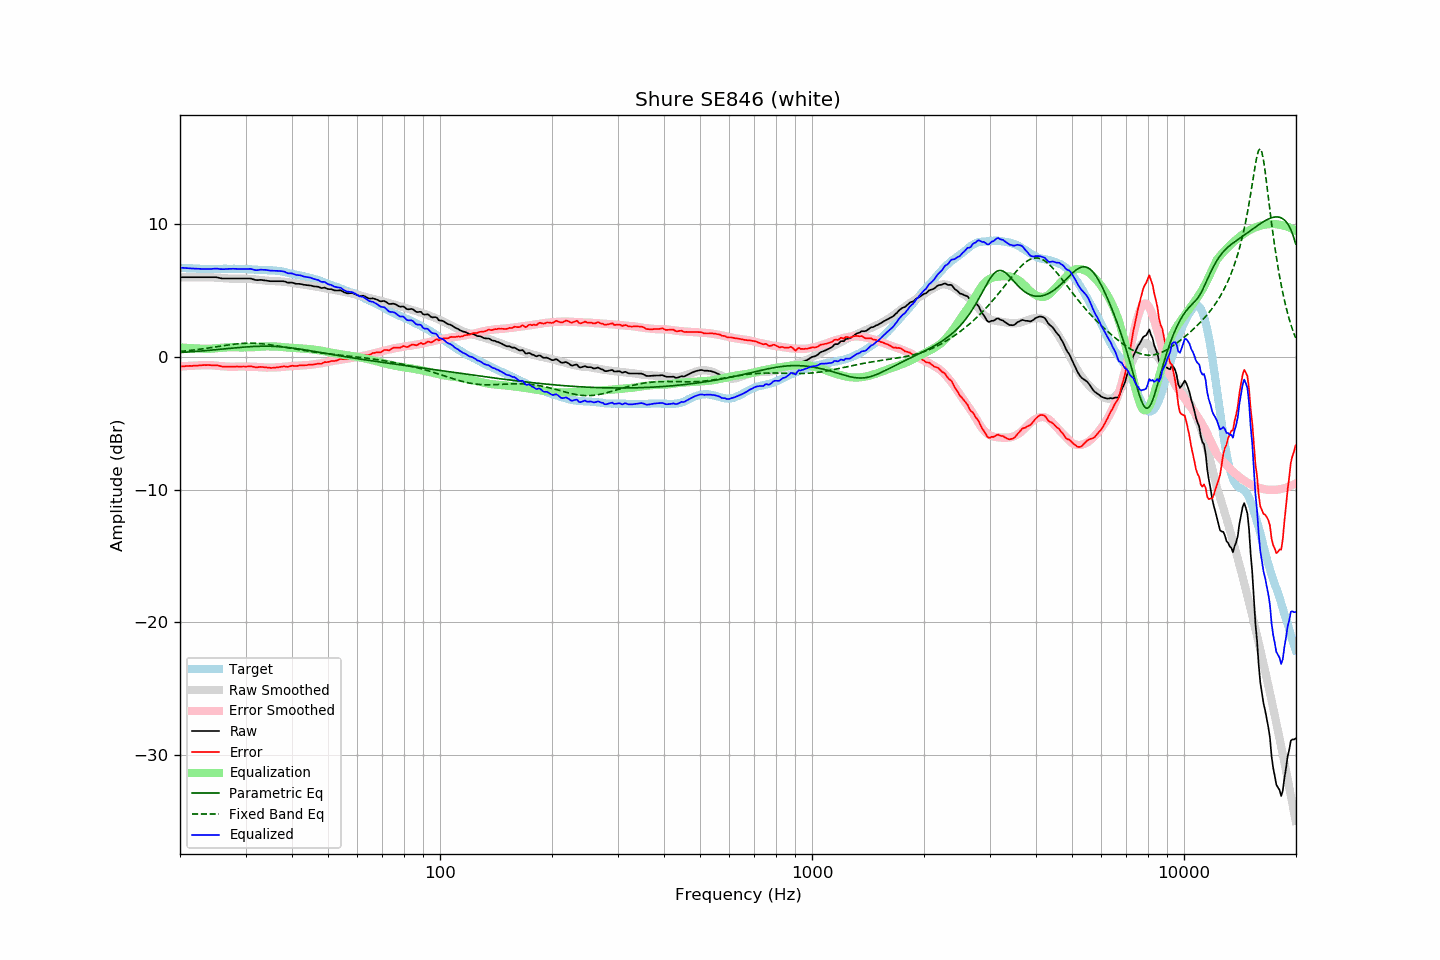

The file beside this chart, header and first rows:
frequency, raw, error, smoothed, error_smoothed, equalization, parametric_eq, fixed_band_eq, equalized_raw, equalized_smoothed, target
20.00, 6.02, -0.72, 6.02, -0.72, 0.72, 0.33, 0.41, 6.74, 6.74, 6.73
20.20, 6.02, -0.71, 6.02, -0.71, 0.71, 0.34, 0.42, 6.73, 6.73, 6.72
20.40, 6.02, -0.70, 6.02, -0.70, 0.70, 0.35, 0.44, 6.72, 6.72, 6.71
20.61, 6.02, -0.70, 6.02, -0.69, 0.69, 0.36, 0.45, 6.71, 6.71, 6.71
20.81, 6.02, -0.68, 6.02, -0.69, 0.69, 0.37, 0.46, 6.70, 6.70, 6.69
21.02, 6.02, -0.68, 6.02, -0.68, 0.68, 0.37, 0.48, 6.69, 6.69, 6.69
21.23, 6.02, -0.67, 6.02, -0.67, 0.67, 0.38, 0.49, 6.69, 6.69, 6.68
21.44, 6.02, -0.68, 6.02, -0.66, 0.66, 0.39, 0.50, 6.68, 6.68, 6.69
21.66, 6.02, -0.67, 6.02, -0.66, 0.66, 0.40, 0.52, 6.67, 6.67, 6.68
21.87, 6.02, -0.66, 6.02, -0.65, 0.65, 0.41, 0.53, 6.67, 6.67, 6.67
22.09, 6.02, -0.65, 6.02, -0.64, 0.64, 0.42, 0.55, 6.66, 6.66, 6.66
22.31, 6.02, -0.65, 6.02, -0.64, 0.64, 0.43, 0.56, 6.66, 6.66, 6.66
22.54, 6.02, -0.64, 6.02, -0.63, 0.63, 0.44, 0.58, 6.65, 6.65, 6.65
22.76, 6.02, -0.63, 6.02, -0.63, 0.63, 0.45, 0.60, 6.64, 6.65, 6.64
22.99, 6.02, -0.62, 6.02, -0.62, 0.62, 0.46, 0.61, 6.64, 6.64, 6.63
23.22, 6.02, -0.61, 6.02, -0.62, 0.62, 0.47, 0.63, 6.63, 6.64, 6.62
23.45, 6.02, -0.62, 6.02, -0.61, 0.61, 0.48, 0.65, 6.63, 6.64, 6.63
23.69, 6.02, -0.61, 6.02, -0.61, 0.61, 0.49, 0.66, 6.63, 6.63, 6.62
23.92, 6.02, -0.61, 6.02, -0.61, 0.61, 0.50, 0.68, 6.63, 6.63, 6.62
24.16, 6.02, -0.62, 6.01, -0.62, 0.62, 0.51, 0.70, 6.64, 6.63, 6.63
24.40, 6.02, -0.63, 6.00, -0.63, 0.63, 0.52, 0.72, 6.64, 6.63, 6.64
24.65, 6.02, -0.63, 6.00, -0.64, 0.64, 0.53, 0.74, 6.65, 6.63, 6.64
24.89, 6.02, -0.63, 5.99, -0.65, 0.65, 0.54, 0.76, 6.66, 6.64, 6.64
25.14, 6.00, -0.63, 5.98, -0.66, 0.66, 0.56, 0.78, 6.66, 6.64, 6.63
25.39, 5.97, -0.66, 5.97, -0.67, 0.67, 0.57, 0.80, 6.65, 6.64, 6.63
25.65, 5.95, -0.69, 5.96, -0.68, 0.68, 0.58, 0.81, 6.63, 6.64, 6.63
25.91, 5.93, -0.72, 5.95, -0.70, 0.70, 0.59, 0.83, 6.62, 6.65, 6.64
26.16, 5.92, -0.74, 5.94, -0.70, 0.70, 0.60, 0.85, 6.62, 6.65, 6.65
26.43, 5.92, -0.74, 5.93, -0.71, 0.71, 0.61, 0.87, 6.63, 6.65, 6.65
26.69, 5.92, -0.74, 5.92, -0.72, 0.72, 0.63, 0.89, 6.64, 6.65, 6.65
26.96, 5.92, -0.73, 5.92, -0.73, 0.73, 0.64, 0.91, 6.64, 6.65, 6.64
27.23, 5.92, -0.73, 5.91, -0.73, 0.73, 0.65, 0.92, 6.65, 6.65, 6.64
27.50, 5.92, -0.73, 5.91, -0.74, 0.74, 0.66, 0.94, 6.65, 6.65, 6.64
27.77, 5.92, -0.74, 5.91, -0.74, 0.74, 0.67, 0.95, 6.65, 6.65, 6.65
28.05, 5.92, -0.74, 5.91, -0.74, 0.74, 0.68, 0.97, 6.65, 6.65, 6.65
28.33, 5.92, -0.72, 5.92, -0.73, 0.73, 0.69, 0.98, 6.65, 6.65, 6.63
28.62, 5.92, -0.72, 5.92, -0.72, 0.72, 0.71, 0.99, 6.64, 6.65, 6.63
28.90, 5.92, -0.73, 5.92, -0.72, 0.72, 0.72, 1.01, 6.63, 6.64, 6.64
29.19, 5.92, -0.73, 5.92, -0.72, 0.72, 0.73, 1.02, 6.63, 6.64, 6.64
29.48, 5.92, -0.72, 5.92, -0.72, 0.72, 0.74, 1.02, 6.63, 6.64, 6.63
29.78, 5.92, -0.72, 5.91, -0.72, 0.72, 0.75, 1.03, 6.64, 6.63, 6.63
30.08, 5.92, -0.73, 5.91, -0.72, 0.72, 0.76, 1.04, 6.64, 6.63, 6.64
30.38, 5.92, -0.72, 5.90, -0.72, 0.72, 0.76, 1.04, 6.64, 6.62, 6.63
30.68, 5.92, -0.70, 5.89, -0.73, 0.73, 0.77, 1.04, 6.64, 6.62, 6.61
30.99, 5.92, -0.70, 5.88, -0.73, 0.73, 0.78, 1.04, 6.64, 6.61, 6.61
31.30, 5.88, -0.73, 5.87, -0.73, 0.73, 0.79, 1.04, 6.61, 6.60, 6.60
31.61, 5.85, -0.75, 5.86, -0.74, 0.74, 0.79, 1.04, 6.58, 6.60, 6.59
31.93, 5.81, -0.78, 5.85, -0.74, 0.74, 0.80, 1.03, 6.55, 6.59, 6.58
32.24, 5.80, -0.79, 5.83, -0.75, 0.75, 0.80, 1.03, 6.55, 6.58, 6.58
32.57, 5.81, -0.76, 5.82, -0.76, 0.76, 0.81, 1.02, 6.57, 6.58, 6.56
32.89, 5.82, -0.75, 5.80, -0.77, 0.77, 0.81, 1.01, 6.59, 6.57, 6.56
33.22, 5.81, -0.76, 5.79, -0.78, 0.78, 0.81, 1.00, 6.58, 6.57, 6.56
33.55, 5.79, -0.77, 5.77, -0.79, 0.79, 0.81, 0.98, 6.57, 6.56, 6.55
33.89, 5.78, -0.79, 5.76, -0.80, 0.80, 0.81, 0.97, 6.57, 6.56, 6.56
34.23, 5.76, -0.79, 5.75, -0.80, 0.80, 0.81, 0.96, 6.56, 6.55, 6.54
34.57, 5.74, -0.81, 5.74, -0.80, 0.80, 0.81, 0.94, 6.54, 6.55, 6.54
34.92, 5.72, -0.82, 5.74, -0.80, 0.80, 0.81, 0.92, 6.51, 6.54, 6.53
35.27, 5.72, -0.83, 5.74, -0.79, 0.79, 0.81, 0.90, 6.51, 6.53, 6.54
35.62, 5.72, -0.81, 5.73, -0.79, 0.79, 0.80, 0.88, 6.51, 6.52, 6.52
35.97, 5.72, -0.81, 5.72, -0.79, 0.79, 0.80, 0.86, 6.51, 6.51, 6.52
... 635 more rows
